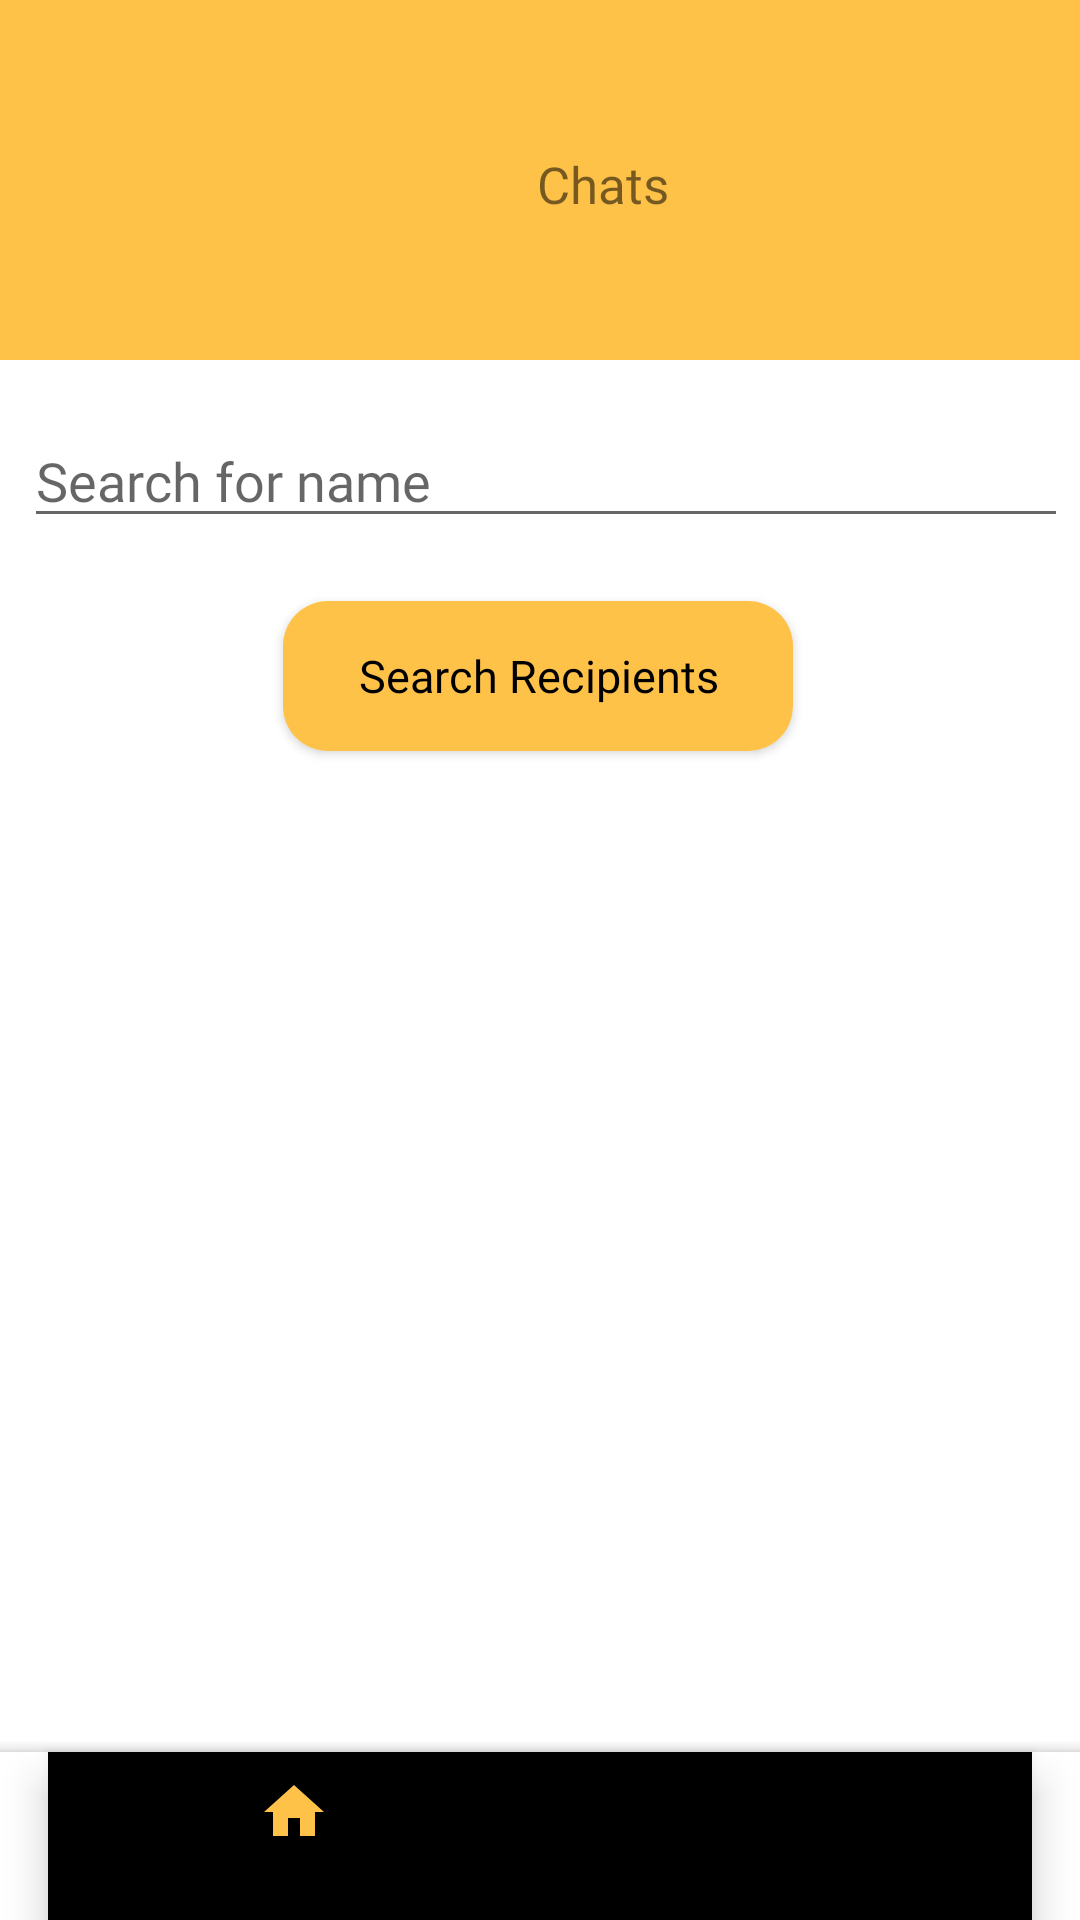

Reconstruct the res/layout file that produces this screen, plus the resources it refers to.
<!-- AndroidManifest.xml: application theme Theme.Project -->
<!-- res/layout/activity_new_group_conversation.xml -->
<?xml version="1.0" encoding="utf-8"?>
<androidx.coordinatorlayout.widget.CoordinatorLayout xmlns:android="http://schemas.android.com/apk/res/android"
    xmlns:app="http://schemas.android.com/apk/res-auto"
    xmlns:tools="http://schemas.android.com/tools"
    android:layout_width="match_parent"
    android:layout_height="match_parent">

    <LinearLayout
        android:layout_width="match_parent"
        android:layout_height="120dp"
        android:orientation="horizontal"
        android:background="@color/yellow_200">
        <ImageView
            android:id="@+id/ivBackArrow"
            android:layout_width="24dp"
            android:layout_height="24dp"
            android:src="@drawable/back_arrow"
            android:layout_alignParentStart="true"
            android:layout_centerVertical="true"
            android:layout_marginLeft="15dp"
            android:layout_marginTop="50dp"/>
        <TextView
            android:layout_width="wrap_content"
            android:layout_height="wrap_content"
            android:text="Chats"
            android:fontFamily="@font/poppins_bold"
            android:textSize="17dp"
            android:layout_marginLeft="140dp"
            android:layout_marginTop="50dp">

        </TextView>
    </LinearLayout>

    <LinearLayout
        android:id="@+id/layoutAddParticipant"
        android:layout_width="wrap_content"
        android:layout_height="wrap_content"
        android:layout_alignParentTop="true"
        android:layout_marginTop="120dp"
        android:background="#FFF"
        android:orientation="horizontal"
        android:padding="8dp">
        <com.google.android.material.textfield.TextInputEditText
            android:id="@+id/addParticipantTextInputEditText"
            android:layout_width="360dp"
            android:layout_height="wrap_content"
            android:layout_marginTop="10dp"

            android:fontFamily="@font/poppins_regular"
            android:hint="Search for name"
            android:inputType="text"
            android:lines="1"
            android:maxLength="20"
            android:textColor="#778293"
            />
    </LinearLayout>

    <androidx.constraintlayout.widget.ConstraintLayout
        android:id="@+id/constraintLayout4"
        android:layout_width="match_parent"
        android:layout_height="match_parent"
        android:layout_marginTop="190dp">

        <androidx.appcompat.widget.AppCompatButton
            android:id="@+id/addParticipantButton"
            style="@android:style/Widget.Button"
            android:layout_width="170dp"
            android:layout_height="50dp"
            android:background="@drawable/round_btn"
            android:fontFamily="@font/poppin_semibold"
            android:text="Search Recipients"

            android:textSize="15dp"
            app:layout_constraintBottom_toBottomOf="parent"
            app:layout_constraintEnd_toEndOf="parent"
            app:layout_constraintHorizontal_bias="0.497"
            app:layout_constraintStart_toStartOf="parent"
            app:layout_constraintTop_toTopOf="parent"
            app:layout_constraintVertical_bias="0.026" />

        <androidx.appcompat.widget.AppCompatButton
            android:id="@+id/createGroupButton"
            style="@android:style/Widget.Button"
            android:layout_width="170dp"
            android:layout_height="50dp"
            android:layout_marginTop="404dp"
            android:background="@drawable/round_btn"
            android:fontFamily="@font/poppin_semibold"
            android:text="Create group"
            android:textSize="15dp"
            app:layout_constraintEnd_toEndOf="parent"
            app:layout_constraintHorizontal_bias="0.497"
            app:layout_constraintStart_toStartOf="parent"
            app:layout_constraintTop_toBottomOf="@+id/addParticipantButton" />
    </androidx.constraintlayout.widget.ConstraintLayout>


        <androidx.recyclerview.widget.RecyclerView
            android:id="@+id/recyclerViewConversations"
            android:layout_width="390dp"
            android:layout_height="wrap_content"
            android:layout_marginTop="280dp"
            android:clipToPadding="false"
            android:padding="8dp"
            android:scrollbars="vertical"
            app:layout_constraintTop_toTopOf="parent"
            tools:ignore="MissingConstraints"
            tools:layout_editor_absoluteX="1dp" />


    <LinearLayout
        android:id="@+id/layoutGroupName"
        android:layout_width="match_parent"
        android:layout_height="wrap_content"
        android:layout_alignParentBottom="true"
        android:background="#FFF"
        android:layout_marginTop="580dp"
        android:orientation="horizontal"
        android:padding="8dp">

        <com.google.android.material.textfield.TextInputEditText
            android:id="@+id/groupNameInputEditText"
            android:layout_width="375dp"
            android:layout_height="wrap_content"
            android:layout_marginTop="10dp"

            android:fontFamily="@font/poppins_regular"
            android:hint="Enter Group Name"
            android:inputType="text"
            android:lines="1"
            android:maxLength="20"
            android:textColor="#778293" />
    </LinearLayout>










    <androidx.constraintlayout.widget.ConstraintLayout
        android:layout_width="match_parent"
        android:layout_height="match_parent"
        android:layout_marginTop="190dp"
        app:layout_anchor="@+id/constraintLayout4"
        app:layout_anchorGravity="center">

    </androidx.constraintlayout.widget.ConstraintLayout>

    <com.google.android.material.bottomappbar.BottomAppBar
        android:id="@+id/bottomAppBar"
        android:layout_width="match_parent"
        android:layout_height="wrap_content"

        android:layout_gravity="bottom"
        app:fabCradleMargin="10dp"
        app:fabCradleRoundedCornerRadius="10dp"
        app:fabCradleVerticalOffset="10dp">

        <com.google.android.material.bottomnavigation.BottomNavigationView
            android:id="@+id/bottomNavigationView"
            android:layout_width="match_parent"
            android:layout_height="wrap_content"
            android:layout_marginRight="16dp"
            android:background="@drawable/transparent_background"
            app:menu="@menu/bottom_nav_menu" />

    </com.google.android.material.bottomappbar.BottomAppBar>
</androidx.coordinatorlayout.widget.CoordinatorLayout>
<!-- resources referenced by this layout -->
<resources>
  <color name="yellow_200">#FFC248</color>
  <!-- drawable round_btn (drawable) -->
  <?xml version="1.0" encoding="utf-8"?>
  <selector xmlns:android="http://schemas.android.com/apk/res/android">
  <item>
          <shape android:shape="rectangle">
              <corners android:radius="15dp"/>
              <solid android:color="@color/yellow_200"/>
  
          </shape>
  
  </item>
  
  </selector>
  <style name="Theme.Project" parent="Theme.MaterialComponents.DayNight.NoActionBar">
          
          <item name="colorPrimary">@color/background_color</item>
          <item name="colorPrimaryVariant">@color/background_700</item>
          <item name="colorOnPrimary">@color/white</item>
          
          <item name="colorSecondary">@color/teal_200</item>
          <item name="colorSecondaryVariant">@color/grey</item>
          <item name="colorOnSecondary">@color/black</item>
          
          <item name="android:statusBarColor" tools:targetApi="32">?attr/colorPrimaryVariant</item>
          
      </style>
  <color name="background_color">#FFC248</color>
  <color name="background_700">#1D1617</color>
  <color name="white">#FFFFFFFF</color>
  <color name="teal_200">#FF03DAC5</color>
  <color name="grey">#778293</color>
  <color name="black">#1D1617</color>
</resources>
